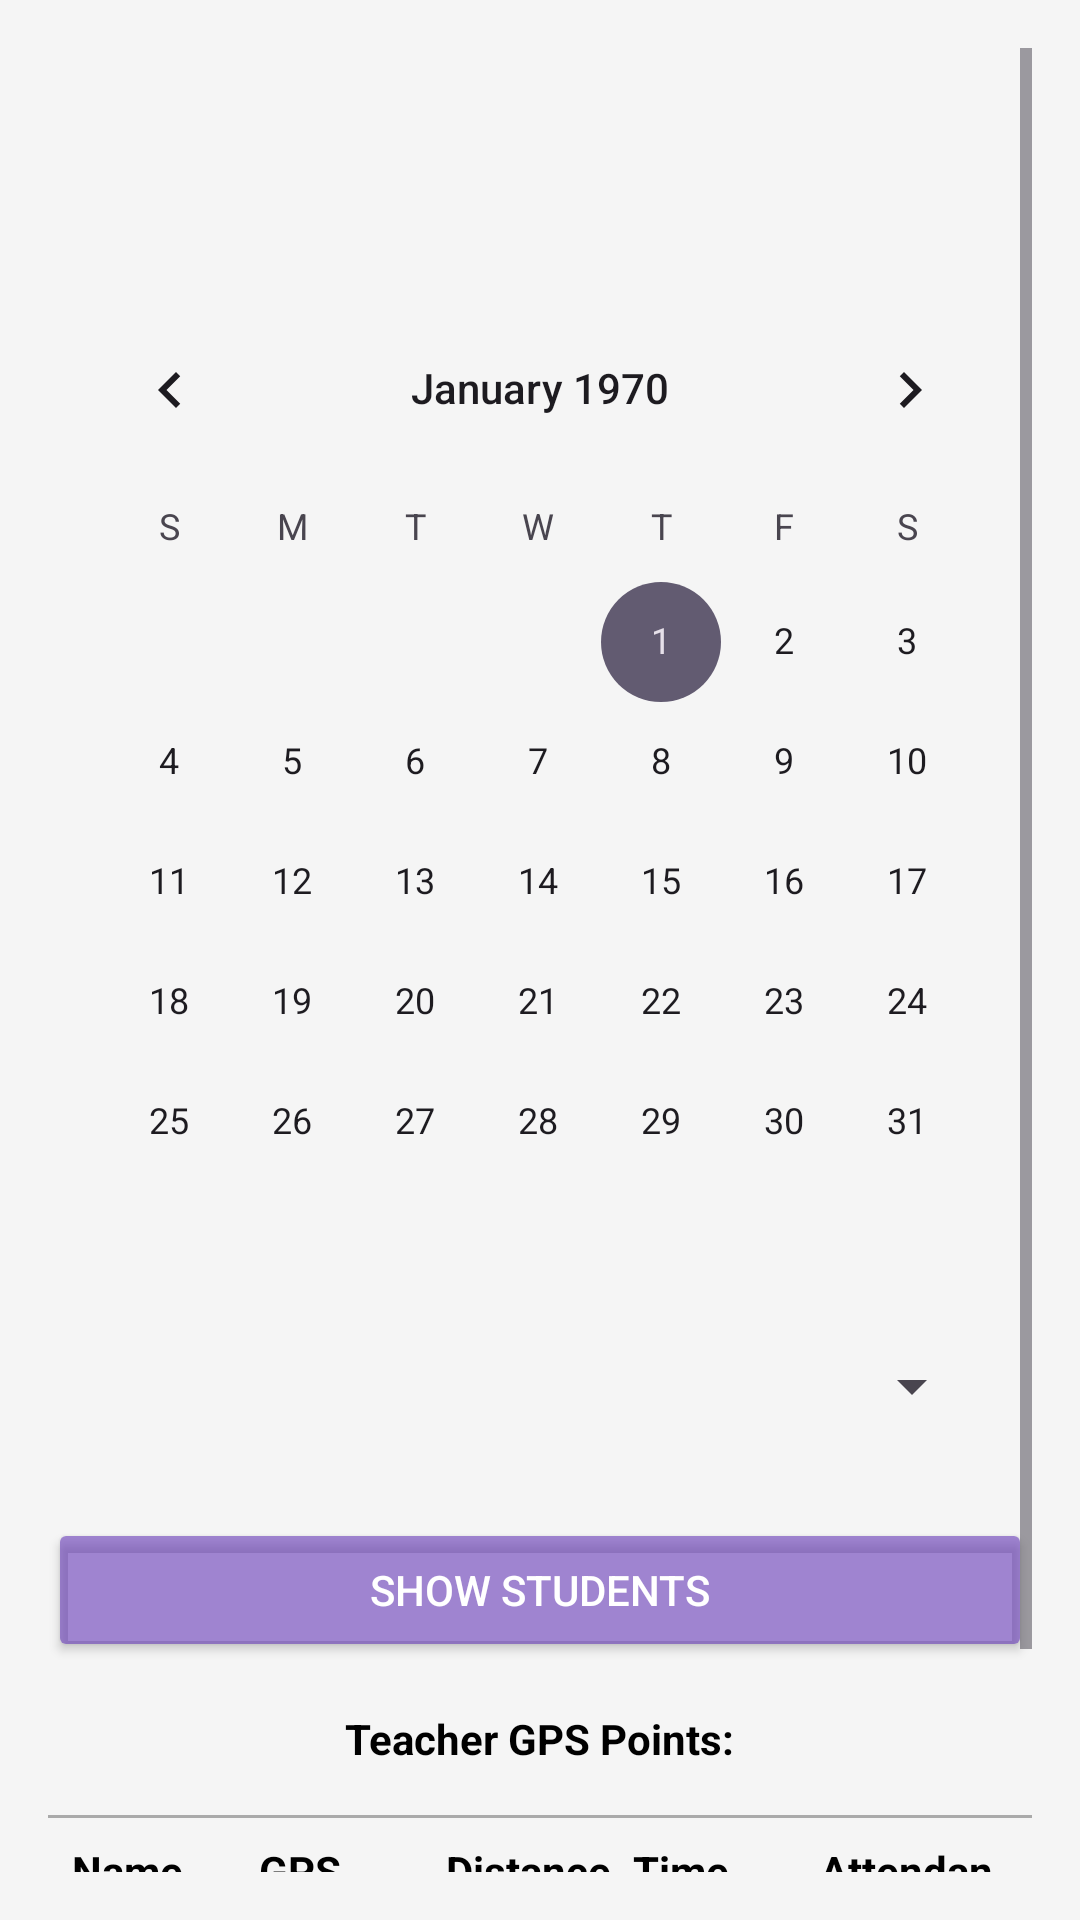

Layout XML and referenced resources for this Android screen:
<!-- AndroidManifest.xml: application theme Theme.ShowAttendance -->
<!-- res/layout/activity_teacher.xml -->
<?xml version="1.0" encoding="utf-8"?>
<ScrollView
    xmlns:android="http://schemas.android.com/apk/res/android"
    android:layout_width="match_parent"
    android:layout_height="match_parent"
    android:padding="16dp"
    android:background="@color/background_color">

    
    <LinearLayout
        android:layout_width="match_parent"
        android:layout_height="wrap_content"
        android:orientation="vertical">

        
        <LinearLayout
            android:layout_width="wrap_content"
            android:layout_height="wrap_content"
            android:orientation="horizontal"
            android:layout_gravity="center">

            <ImageButton
                android:id="@+id/exportCsvBasedClassIB"
                android:layout_width="48dp"
                android:layout_height="48dp"
                android:layout_marginTop="16dp"
                android:background="?attr/selectableItemBackgroundBorderless"
                android:src="@drawable/download_24px" />
        </LinearLayout>

        

        
        <CalendarView
            android:id="@+id/calendarCV"
            android:layout_width="match_parent"
            android:layout_height="wrap_content"
            android:layout_marginTop="16dp"
            android:visibility="visible" />

        <Spinner
            android:id="@+id/spinnerClasses"
            android:layout_width="match_parent"
            android:layout_height="wrap_content"
            android:layout_margin="16dp"
            android:spinnerMode="dropdown"
            android:layout_gravity="center"
            />


        
        <Button
            android:id="@+id/buttonShowStudents"
            android:layout_width="match_parent"
            android:layout_height="wrap_content"
            android:text="Show Students"
            android:layout_marginTop="16dp"
            android:backgroundTint="@color/primaryColor"
            android:textColor="@android:color/white"/>

        
        <LinearLayout
            android:layout_width="wrap_content"
            android:layout_height="wrap_content"
            android:orientation="horizontal"
            android:layout_gravity="center"
            android:paddingTop="16dp">

            <TextView
                android:layout_width="wrap_content"
                android:layout_height="wrap_content"
                android:text="Teacher GPS Points:"
                android:textStyle="bold"
                android:textColor="@android:color/black" />

            <TextView
                android:id="@+id/textViewTeacherGps"
                android:layout_width="wrap_content"
                android:layout_height="wrap_content"
                android:textColor="@android:color/black"/>
        </LinearLayout>

        
        <View
            android:layout_width="match_parent"
            android:layout_height="1dp"
            android:layout_marginTop="16dp"
            android:background="@android:color/darker_gray"/>

        
        <LinearLayout
            android:layout_width="match_parent"
            android:layout_height="wrap_content"
            android:orientation="horizontal"
            android:layout_gravity="center"
            android:padding="8dp">

            <TextView
                android:id="@+id/textViewName"
                android:layout_width="0dp"
                android:layout_height="wrap_content"
                android:layout_weight="1"
                android:text="Name"
                android:textStyle="bold"
                android:textColor="@android:color/black"/>

            <TextView
                android:id="@+id/textViewGpsPoints"
                android:layout_width="0dp"
                android:layout_height="wrap_content"
                android:layout_weight="1"
                android:text="GPS"
                android:textStyle="bold"
                android:textColor="@android:color/black"/>

            <TextView
                android:id="@+id/textViewDistance"
                android:layout_width="0dp"
                android:layout_height="wrap_content"
                android:layout_weight="1"
                android:text="Distance"
                android:textStyle="bold"
                android:textColor="@android:color/black"/>

            <TextView
                android:id="@+id/textViewCheckInTime"
                android:layout_width="0dp"
                android:layout_height="wrap_content"
                android:layout_weight="1"
                android:text="Time"
                android:textStyle="bold"
                android:textColor="@android:color/black"/>

            <TextView
                android:id="@+id/textViewAttendance"
                android:layout_width="0dp"
                android:layout_height="wrap_content"
                android:layout_weight="1"
                android:text="Attendance"
                android:textStyle="bold"
                android:textColor="@android:color/black"/>
        </LinearLayout>

        
        <androidx.recyclerview.widget.RecyclerView
            android:id="@+id/recyclerView"
            android:layout_width="match_parent"
            android:layout_height="wrap_content"
            android:layout_marginTop="8dp"/>

        
        <Button
            android:id="@+id/buttonSignOut"
            android:layout_width="match_parent"
            android:layout_height="wrap_content"
            android:text="Sign out"
            android:layout_marginTop="16dp"
            android:backgroundTint="@color/primaryColor"
            android:textColor="@android:color/white"/>

    </LinearLayout>

</ScrollView>
<!-- resources referenced by this layout -->
<resources>
  <color name="background_color">#F5F5F5</color>
  <color name="primaryColor">#99673AB7</color>
  <style name="Theme.ShowAttendance" parent="Base.Theme.ShowAttendance" />
  <style name="Base.Theme.ShowAttendance" parent="Theme.Material3.DayNight.NoActionBar">
          
          
      </style>
</resources>
